Labelled photos from "CNN dataset", an image-classification folder in Syzoul/Chili-Detection-and-Classification-AI-Model. The possible labels are: defective chili, dry chili, normal chili.

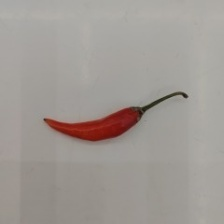
Label: normal chili

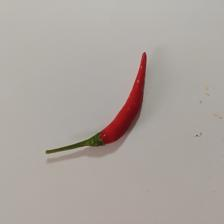
Label: normal chili

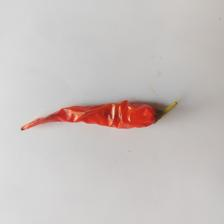
Label: dry chili

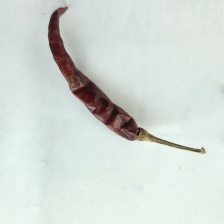
Label: dry chili

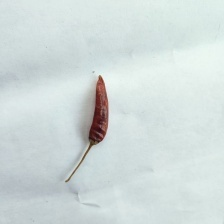
Label: dry chili

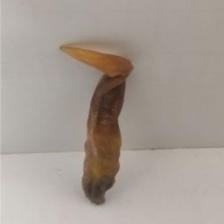
Label: defective chili
